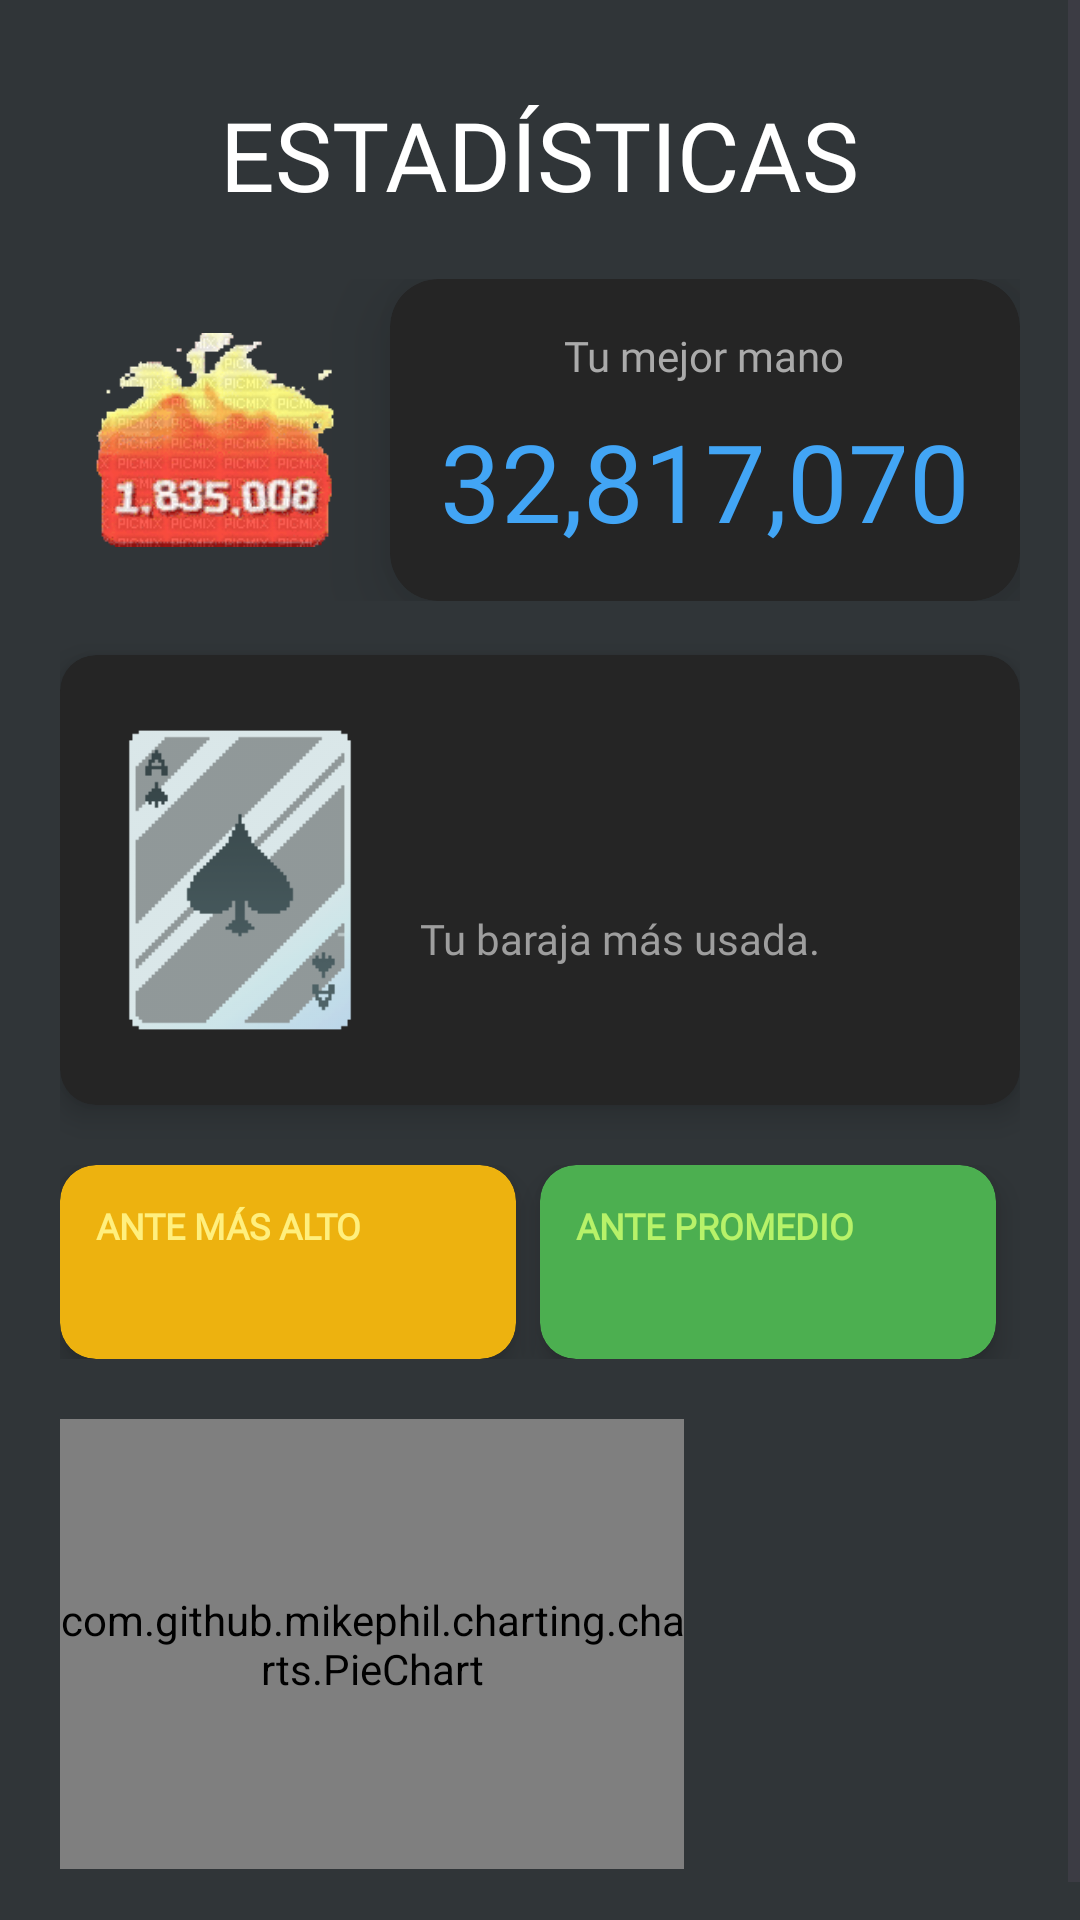

Produce the Android XML layout that renders to this screen, including the resource entries it uses.
<!-- AndroidManifest.xml: application theme Theme.Proyectito -->
<!-- res/layout/fragment_estadisticas.xml -->
<?xml version="1.0" encoding="utf-8"?>
<ScrollView xmlns:android="http://schemas.android.com/apk/res/android"
    xmlns:app="http://schemas.android.com/apk/res-auto"
    xmlns:tools="http://schemas.android.com/tools"
    android:layout_width="match_parent"
    android:layout_height="match_parent"
    android:background="@color/dark_grey"
    android:fillViewport="true">

    <LinearLayout
        android:layout_width="match_parent"
        android:layout_height="wrap_content"
        android:orientation="vertical"
        android:padding="20dp"
        android:gravity="center_horizontal">

        <TextView
            android:layout_width="wrap_content"
            android:layout_height="wrap_content"
            android:text="ESTADÍSTICAS"
            android:fontFamily="@font/balatro"
            android:textSize="32sp"
            android:textColor="#FFFFFF"
            android:layout_marginTop="10dp"
            android:layout_marginBottom="20dp"/>

        <LinearLayout
            android:layout_width="match_parent"
            android:layout_height="wrap_content"
            android:gravity="center"
            android:orientation="horizontal"
            android:layout_marginBottom="18dp">

            <ImageView
                android:id="@+id/gif_sube_sube"
                android:layout_width="100dp"
                android:layout_height="100dp"
                android:layout_marginEnd="10dp"
                android:src="@drawable/sube_sube"/>

            <androidx.cardview.widget.CardView
                android:layout_width="match_parent"
                android:layout_height="wrap_content"
                app:cardBackgroundColor="#252525"
                app:cardCornerRadius="16dp"
                app:cardElevation="16dp">

                <LinearLayout
                    android:layout_width="match_parent"
                    android:layout_height="wrap_content"
                    android:orientation="vertical"
                    android:padding="16dp"
                    android:gravity="center">

                    <TextView
                        android:layout_width="wrap_content"
                        android:layout_height="wrap_content"
                        android:text="Tu mejor mano"
                        android:fontFamily="@font/balatro"
                        android:textColor="#AAAAAA"
                        android:textSize="14sp"/>

                    <TextView
                        android:id="@+id/tv_max_mano"
                        android:layout_width="wrap_content"
                        android:layout_height="wrap_content"
                        android:text="32,817,070"
                        android:textColor="#42A5F5"
                        android:fontFamily="@font/balatro"
                        android:textSize="36sp"
                        android:layout_marginTop="8dp"/>
                </LinearLayout>
            </androidx.cardview.widget.CardView>

        </LinearLayout>

        <androidx.cardview.widget.CardView
            android:layout_width="match_parent"
            android:layout_height="wrap_content"
            app:cardBackgroundColor="#252525"
            app:cardCornerRadius="12dp"
            app:cardElevation="6dp"
            android:layout_marginBottom="20dp">

            <LinearLayout
                android:layout_width="match_parent"
                android:layout_height="wrap_content"
                android:orientation="horizontal"
                android:layout_margin="4dp"
                android:padding="16dp"
                android:gravity="center_vertical">

                <ImageView
                    android:id="@+id/img_baraja_fav"
                    android:layout_width="80dp"
                    android:layout_height="110dp"
                    android:scaleType="fitCenter"
                    android:src="@drawable/glass_card"
                    tools:ignore="ContentDescription"
                    android:padding="2dp"/>

                <LinearLayout
                    android:layout_width="match_parent"
                    android:layout_height="wrap_content"
                    android:orientation="vertical"
                    android:paddingStart="20dp">

                    <TextView
                        android:id="@+id/txt_baraja_fav"
                        android:layout_width="wrap_content"
                        android:layout_height="wrap_content"
                        android:fontFamily="@font/balatro"
                        android:textColor="#FFFFFF"
                        android:textSize="26sp"
                        tools:text="Ninguna aún." />

                    <TextView
                        android:layout_width="wrap_content"
                        android:layout_height="wrap_content"
                        android:layout_marginTop="4dp"
                        android:fontFamily="@font/balatro"
                        android:text="Tu baraja más usada."
                        android:textColor="#9E9E9E"
                        android:textSize="14sp" />
                </LinearLayout>

            </LinearLayout>
        </androidx.cardview.widget.CardView>

        <LinearLayout
            android:layout_width="match_parent"
            android:layout_height="wrap_content"
            android:orientation="horizontal"
            android:layout_marginBottom="10dp">

            <androidx.cardview.widget.CardView
                android:layout_width="0dp"
                android:layout_height="wrap_content"
                app:cardElevation="6dp"
                android:layout_marginEnd="8dp"
                android:layout_weight="1"
                app:cardBackgroundColor="#EDB20F"
                app:cardCornerRadius="12dp">

                <LinearLayout
                    android:layout_width="match_parent"
                    android:layout_height="wrap_content"
                    android:orientation="vertical"
                    android:padding="12dp">

                    <TextView
                        android:layout_width="wrap_content"
                        android:layout_height="wrap_content"
                        android:text="ANTE MÁS ALTO"
                        android:fontFamily="@font/balatro"
                        android:textColor="#FFEF7E"
                        android:textSize="12sp"
                        android:textStyle="bold"/>

                    <TextView
                        android:id="@+id/txt_max_ante"
                        android:layout_width="wrap_content"
                        android:layout_height="wrap_content"
                        tools:text="10"
                        android:textColor="#FFFFFF"
                        android:textSize="18sp"
                        android:fontFamily="@font/balatro"
                        android:textStyle="bold"/>
                </LinearLayout>
            </androidx.cardview.widget.CardView>

            <androidx.cardview.widget.CardView
                android:layout_width="0dp"
                android:layout_height="wrap_content"
                app:cardElevation="6dp"
                android:layout_marginEnd="8dp"
                android:layout_weight="1"
                app:cardBackgroundColor="#4CAF50"
                app:cardCornerRadius="12dp">

                <LinearLayout
                    android:layout_width="match_parent"
                    android:layout_height="wrap_content"
                    android:orientation="vertical"
                    android:padding="12dp">

                    <TextView
                        android:layout_width="wrap_content"
                        android:layout_height="wrap_content"
                        android:text="ANTE PROMEDIO"
                        android:fontFamily="@font/balatro"
                        android:textColor="#B7F269"
                        android:textSize="12sp"
                        android:textStyle="bold"/>

                    <TextView
                        android:id="@+id/txt_avg_ante"
                        android:layout_width="wrap_content"
                        android:layout_height="wrap_content"
                        tools:text="10"
                        android:textColor="#FFFFFF"
                        android:textSize="18sp"
                        android:fontFamily="@font/balatro"
                        android:textStyle="bold"/>
                </LinearLayout>
            </androidx.cardview.widget.CardView>
        </LinearLayout>

        <LinearLayout
            android:id="@+id/layout_final"
            android:layout_width="match_parent"
            android:layout_height="170dp"
            android:weightSum="3"
            android:gravity="center"
            android:orientation="horizontal">

            <com.github.mikephil.charting.charts.PieChart
                android:id="@+id/pie_chart_win_rate"
                android:layout_width="0dp"
                android:layout_weight="2"
                android:layout_height="150dp"
                android:layout_marginEnd="8dp"/>

            <ImageView
                android:id="@+id/gif_jimbola"
                android:layout_width="0dp"
                android:layout_weight="1"
                android:layout_height="130dp"
                android:scaleType="fitCenter"
                android:src="@drawable/jimbola"/>
        </LinearLayout>

    </LinearLayout>
</ScrollView>
<!-- resources referenced by this layout -->
<resources>
  <color name="dark_grey">#303538</color>
  <!-- drawable glass_card: png bitmap (drawable, 5206 bytes) -->
  <!-- drawable sube_sube: gif bitmap (drawable, 383699 bytes) -->
  <style name="Theme.Proyectito" parent="Base.Theme.Proyectito" />
  <style name="Base.Theme.Proyectito" parent="Theme.Material3.DayNight.NoActionBar">
          
          
      </style>
</resources>
